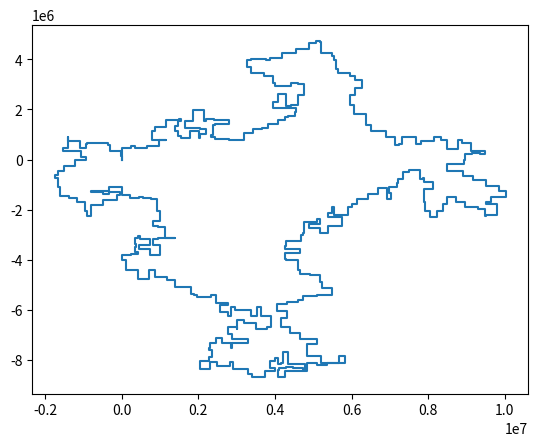

Recreate this plot in Python.
import numpy as np
from matplotlib import pyplot as plt

# Example part 2
# xs= [461937, 461937, 818608, 818608, 1186328, 1186328, 609066, 609066, 497056, 497056, 5411, 5411, 0, 0]
# ys= [0, 56407, 56407, 919647, 919647, 1186328, 1186328, 356353, 356353, 1186328, 1186328, 500254, 500254, 0]

# Real input
xs = [-674, -674, -32464, -32464, -308266, -308266, -350303, -350303, -564364, -564364, -919780, -919780, -944721, -944721, -1072074, -1072074, -1098917, -1098917, -1401254, -1401254, -1410344, -1410344, -1523032, -1523032, -1056046, -1056046, -944721, -944721, -1213978, -1213978, -1499057, -1499057, -1666857, -1666857, -1750385, -1750385, -1662190, -1662190, -1607269, -1607269, -1386682, -1386682, -1169894, -1169894, -965076, -965076, -911635, -911635, -809752, -809752, -806499, -806499, -488092, -488092, -134880, -134880, -55823, -55823, -334427, -334427, -480080, -480080, -809752, -809752, -336852, -336852, 0, 0, 216106, 216106, 457414, 457414, 557141, 557141, 772535, 772535, 914926, 914926, 1007965, 1007965, 810165, 810165, 941759, 941759, 1136687, 1136687, 1397230, 1397230, 941759, 941759, 810165, 810165, 1007965, 1007965, 749528, 749528, 449335, 449335, 749528, 749528, 472261, 472261, 430058, 430058, 354260, 354260, 378583, 378583, 354260, 354260, 430058, 430058, 233801, 233801, 0, 0, 100182, 100182, 414271, 414271, 719123, 719123, 874363, 874363, 1172533, 1172533, 1383328, 1383328, 1813732, 1813732, 1884432, 1884432, 1968999, 1968999, 2322330, 2322330, 2462294, 2462294, 2632219, 2632219, 2767586, 2767586, 2555581, 2555581, 2767586, 2767586, 2856846, 2856846, 2955284, 2955284, 3362953, 3362953, 3529089, 3529089, 3629496, 3629496, 3893618, 3893618, 3781407, 3781407, 3492421, 3492421, 3200346, 3200346, 3011717, 3011717, 2997666, 2997666, 2767586, 2767586, 2865560, 2865560, 3300515, 3300515, 2884928, 2884928, 2840662, 2840662, 2616601, 2616601, 2454269, 2454269, 2299268, 2299268, 2281914, 2281914, 2360297, 2360297, 2281914, 2281914, 2052593, 2052593, 2297935, 2297935, 2492442, 2492442, 2830658, 2830658, 2908159, 2908159, 3300515, 3300515, 3402731, 3402731, 3461168, 3461168, 3752385, 3752385, 4001276, 4001276, 3867604, 3867604, 4001276, 4001276, 4087891, 4087891, 4146955, 4146955, 4220983, 4220983, 4350196, 4350196, 4512652, 4512652, 4792189, 4792189, 4736343, 4736343, 4459922, 4459922, 4284602, 4284602, 4116082, 4116082, 4087891, 4087891, 4266204, 4266204, 4502262, 4502262, 4839654, 4839654, 5091048, 5091048, 5371454, 5371454, 5834288, 5834288, 5670610, 5670610, 5189395, 5189395, 4839929, 4839929, 4839654, 4839654, 5106675, 5106675, 4647371, 4647371, 4381980, 4381980, 4165637, 4165637, 4196886, 4196886, 4326571, 4326571, 4065787, 4065787, 4326571, 4326571, 4601897, 4601897, 4739630, 4739630, 5106675, 5106675, 5493114, 5493114, 5230533, 5230533, 5186720, 5186720, 4925360, 4925360, 4655330, 4655330, 4599396, 4599396, 4298301, 4298301, 4252701, 4252701, 4644046, 4644046, 4252701, 4252701, 4298301, 4298301, 4676366, 4676366, 4731883, 4731883, 4764363, 4764363, 5087194, 5087194, 5092350, 5092350, 5175958, 5175958, 4884338, 4884338, 5175958, 5175958, 5373273, 5373273, 5383144, 5383144, 5740589, 5740589, 5383144, 5383144, 5493114, 5493114, 5540596, 5540596, 5915477, 5915477, 6000481, 6000481, 6149414, 6149414, 6421509, 6421509, 6687268, 6687268, 6917126, 6917126, 7026293, 7026293, 6974112, 6974112, 7026293, 7026293, 7182489, 7182489, 7202193, 7202193, 7332238, 7332238, 7492827, 7492827, 7790846, 7790846, 7860810, 7860810, 7900645, 7900645, 7884393, 7884393, 8122496, 8122496, 7884393, 7884393, 7900645, 7900645, 7913044, 7913044, 7924108, 7924108, 8037173, 8037173, 8225735, 8225735, 8380709, 8380709, 8490413, 8490413, 8733385, 8733385, 8950116, 8950116, 9294372, 9294372, 9476352, 9476352, 9522690, 9522690, 9810540, 9810540, 9522690, 9522690, 9645447, 9645447, 9788782, 9788782, 10025291, 10025291, 9856685, 9856685, 9510871, 9510871, 9177257, 9177257, 8899968, 8899968, 8490413, 8490413, 8947074, 8947074, 8954916, 8954916, 9142535, 9142535, 9366052, 9366052, 9490626, 9490626, 9127715, 9127715, 8873742, 8873742, 8767714, 8767714, 8494201, 8494201, 8327447, 8327447, 8145154, 8145154, 7826427, 7826427, 7694345, 7694345, 7308357, 7308357, 7243790, 7243790, 7123432, 7123432, 6906995, 6906995, 6504161, 6504161, 6382116, 6382116, 6381479, 6381479, 6070364, 6070364, 5957079, 5957079, 6093776, 6093776, 6262114, 6262114, 6093776, 6093776, 5957079, 5957079, 5637824, 5637824, 5593140, 5593140, 5549219, 5549219, 5483436, 5483436, 5480569, 5480569, 5196335, 5196335, 5186469, 5186469, 5065285, 5065285, 4895848, 4895848, 4546369, 4546369, 4184607, 4184607, 3878698, 3878698, 3771584, 3771584, 3381238, 3381238, 3259950, 3259950, 3387298, 3387298, 3725424, 3725424, 3956510, 3956510, 3999330, 3999330, 4408770, 4408770, 4602281, 4602281, 4758927, 4758927, 4758480, 4758480, 4599315, 4599315, 4419403, 4419403, 4276713, 4276713, 4079312, 4079312, 3956510, 3956510, 4141829, 4141829, 4546369, 4546369, 4529364, 4529364, 4350037, 4350037, 4262557, 4262557, 4080395, 4080395, 3814696, 3814696, 3667207, 3667207, 3431196, 3431196, 3188199, 3188199, 2803237, 2803237, 2424504, 2424504, 2338025, 2338025, 2393737, 2393737, 2423050, 2423050, 2802386, 2802386, 2803237, 2803237, 2413693, 2413693, 2210622, 2210622, 2147384, 2147384, 1865525, 1865525, 1648536, 1648536, 2048794, 2048794, 2210622, 2210622, 2046771, 2046771, 2020719, 2020719, 1782460, 1782460, 1540980, 1540980, 1456815, 1456815, 1392830, 1392830, 1456815, 1456815, 1540980, 1540980, 1503961, 1503961, 1161384, 1161384, 869291, 869291, 799724, 799724, 1161384, 1161384, 978793, 978793, 667386, 667386, 351245, 351245, 235662, 235662, 0, 0]
ys = [0, 138303, 138303, 321952, 321952, 580701, 580701, 649420, 649420, 678196, 678196, 626402, 626402, 440754, 440754, 463826, 463826, 730892, 730892, 907657, 907657, 440754, 440754, 333931, 333931, 110782, 110782, 0, 0, -252118, -252118, -467586, -467586, -630477, -630477, -721779, -721779, -1087301, -1087301, -1467513, -1467513, -1548689, -1548689, -1692696, -1692696, -2055249, -2055249, -2268746, -2268746, -1828263, -1828263, -1801819, -1801819, -1602582, -1602582, -1429518, -1429518, -1289265, -1289265, -1391514, -1391514, -1289265, -1289265, -1277117, -1277117, -1087301, -1087301, -1428885, -1428885, -1551503, -1551503, -1496733, -1496733, -1551503, -1551503, -1584316, -1584316, -2075732, -2075732, -2457860, -2457860, -2638816, -2638816, -2714130, -2714130, -3139535, -3139535, -3153984, -3153984, -3180117, -3180117, -3428393, -3428393, -3803282, -3803282, -3596416, -3596416, -3411943, -3411943, -3173711, -3173711, -3072456, -3072456, -3134135, -3134135, -3360617, -3360617, -3516334, -3516334, -3706805, -3706805, -3789706, -3789706, -3803282, -3803282, -4029994, -4029994, -4402238, -4402238, -4763614, -4763614, -4402238, -4402238, -4685192, -4685192, -4826470, -4826470, -5089217, -5089217, -5364421, -5364421, -5424419, -5424419, -5481550, -5481550, -5424419, -5424419, -5724240, -5724240, -5746631, -5746631, -5836430, -5836430, -6115735, -6115735, -6260895, -6260895, -5889412, -5889412, -6018128, -6018128, -6275870, -6275870, -5889412, -5889412, -6260895, -6260895, -6682845, -6682845, -6787982, -6787982, -6539526, -6539526, -6423619, -6423619, -6787982, -6787982, -6682845, -6682845, -6986460, -6986460, -7193286, -7193286, -7322307, -7322307, -7516069, -7516069, -7334984, -7334984, -7127771, -7127771, -7334984, -7334984, -7516069, -7516069, -7620161, -7620161, -7891207, -7891207, -8055604, -8055604, -8375005, -8375005, -8105616, -8105616, -8271213, -8271213, -8105616, -8105616, -8375005, -8375005, -8555756, -8555756, -8707936, -8707936, -8702664, -8702664, -8474629, -8474629, -8338528, -8338528, -8046221, -8046221, -7952089, -7952089, -8192719, -8192719, -8136468, -8136468, -7700681, -7700681, -8166181, -8166181, -8192719, -8192719, -8434503, -8434503, -8342460, -8342460, -8312325, -8312325, -8342460, -8342460, -8434503, -8434503, -8702664, -8702664, -8475245, -8475245, -8446871, -8446871, -8135219, -8135219, -8230246, -8230246, -8135219, -8135219, -7864736, -7864736, -8120819, -8120819, -7864736, -7864736, -7726312, -7726312, -7378505, -7378505, -7172562, -7172562, -6927766, -6927766, -6690402, -6690402, -6343258, -6343258, -6338532, -6338532, -6055575, -6055575, -5793099, -5793099, -5691447, -5691447, -5614210, -5614210, -5449968, -5449968, -5426432, -5426432, -5132761, -5132761, -4903078, -4903078, -4610868, -4610868, -4592596, -4592596, -4421058, -4421058, -4000638, -4000638, -3973707, -3973707, -3750523, -3750523, -3594916, -3594916, -3455098, -3455098, -3263324, -3263324, -3020740, -3020740, -2922339, -2922339, -2501537, -2501537, -2404534, -2404534, -2360514, -2360514, -2566315, -2566315, -2757050, -2757050, -2922339, -2922339, -2688814, -2688814, -2661243, -2661243, -2311703, -2311703, -2147263, -2147263, -1881321, -1881321, -2212704, -2212704, -1881321, -1881321, -1786198, -1786198, -1577374, -1577374, -1397820, -1397820, -1150139, -1150139, -1577374, -1577374, -1351504, -1351504, -1090269, -1090269, -1082695, -1082695, -945180, -945180, -775765, -775765, -509805, -509805, -416381, -416381, -775765, -775765, -727420, -727420, -791196, -791196, -908857, -908857, -1187630, -1187630, -1330133, -1330133, -1712815, -1712815, -1786198, -1786198, -2077595, -2077595, -2314456, -2314456, -2056269, -2056269, -1786198, -1786198, -1486874, -1486874, -1695613, -1695613, -1908437, -1908437, -1990926, -1990926, -2272975, -2272975, -2212736, -2212736, -1766234, -1766234, -1695613, -1695613, -1486874, -1486874, -1481227, -1481227, -1264508, -1264508, -1048529, -1048529, -826801, -826801, -662589, -662589, -446438, -446438, -192443, -192443, -10049, -10049, 204297, 204297, 273158, 273158, 204297, 204297, 352662, 352662, 660144, 660144, 782690, 782690, 416745, 416745, 782690, 782690, 911710, 911710, 747080, 747080, 636561, 636561, 896604, 896604, 636561, 636561, 568326, 568326, 911710, 911710, 1144839, 1144839, 1370661, 1370661, 1667527, 1667527, 1838079, 1838079, 2181605, 2181605, 2574168, 2574168, 2851623, 2851623, 3191418, 3191418, 3343616, 3343616, 3476493, 3476493, 3604278, 3604278, 3993622, 3993622, 4143166, 4143166, 4226552, 4226552, 4272999, 4272999, 4706657, 4706657, 4726403, 4726403, 4675539, 4675539, 4424131, 4424131, 4275479, 4275479, 4050744, 4050744, 3997377, 3997377, 4018459, 4018459, 3997377, 3997377, 3682282, 3682282, 3451802, 3451802, 3330237, 3330237, 3045746, 3045746, 2958398, 2958398, 3045746, 3045746, 3001313, 3001313, 2600877, 2600877, 2578324, 2578324, 2177139, 2177139, 2152813, 2152813, 2600877, 2600877, 2309414, 2309414, 2075220, 2075220, 2068297, 2068297, 1896936, 1896936, 1737746, 1737746, 1710762, 1710762, 1593037, 1593037, 1407489, 1407489, 1251022, 1251022, 1207145, 1207145, 1058704, 1058704, 782690, 782690, 815959, 815959, 885194, 885194, 964509, 964509, 1364562, 1364562, 1424053, 1424053, 1506429, 1506429, 1564859, 1564859, 1632561, 1632561, 1550079, 1550079, 1975465, 1975465, 1550079, 1550079, 1243252, 1243252, 1234944, 1234944, 1027486, 1027486, 846582, 846582, 1122731, 1122731, 846582, 846582, 941459, 941459, 1134478, 1134478, 1356617, 1356617, 1535417, 1535417, 1632561, 1632561, 1564859, 1564859, 1313074, 1313074, 1135134, 1135134, 791123, 791123, 782690, 782690, 523266, 523266, 442037, 442037, 523266, 523266, 459365, 459365, 0]


fig, ax = plt.subplots()
ax.plot([0] + xs, [0] + ys, label='hi')
plt.show()
